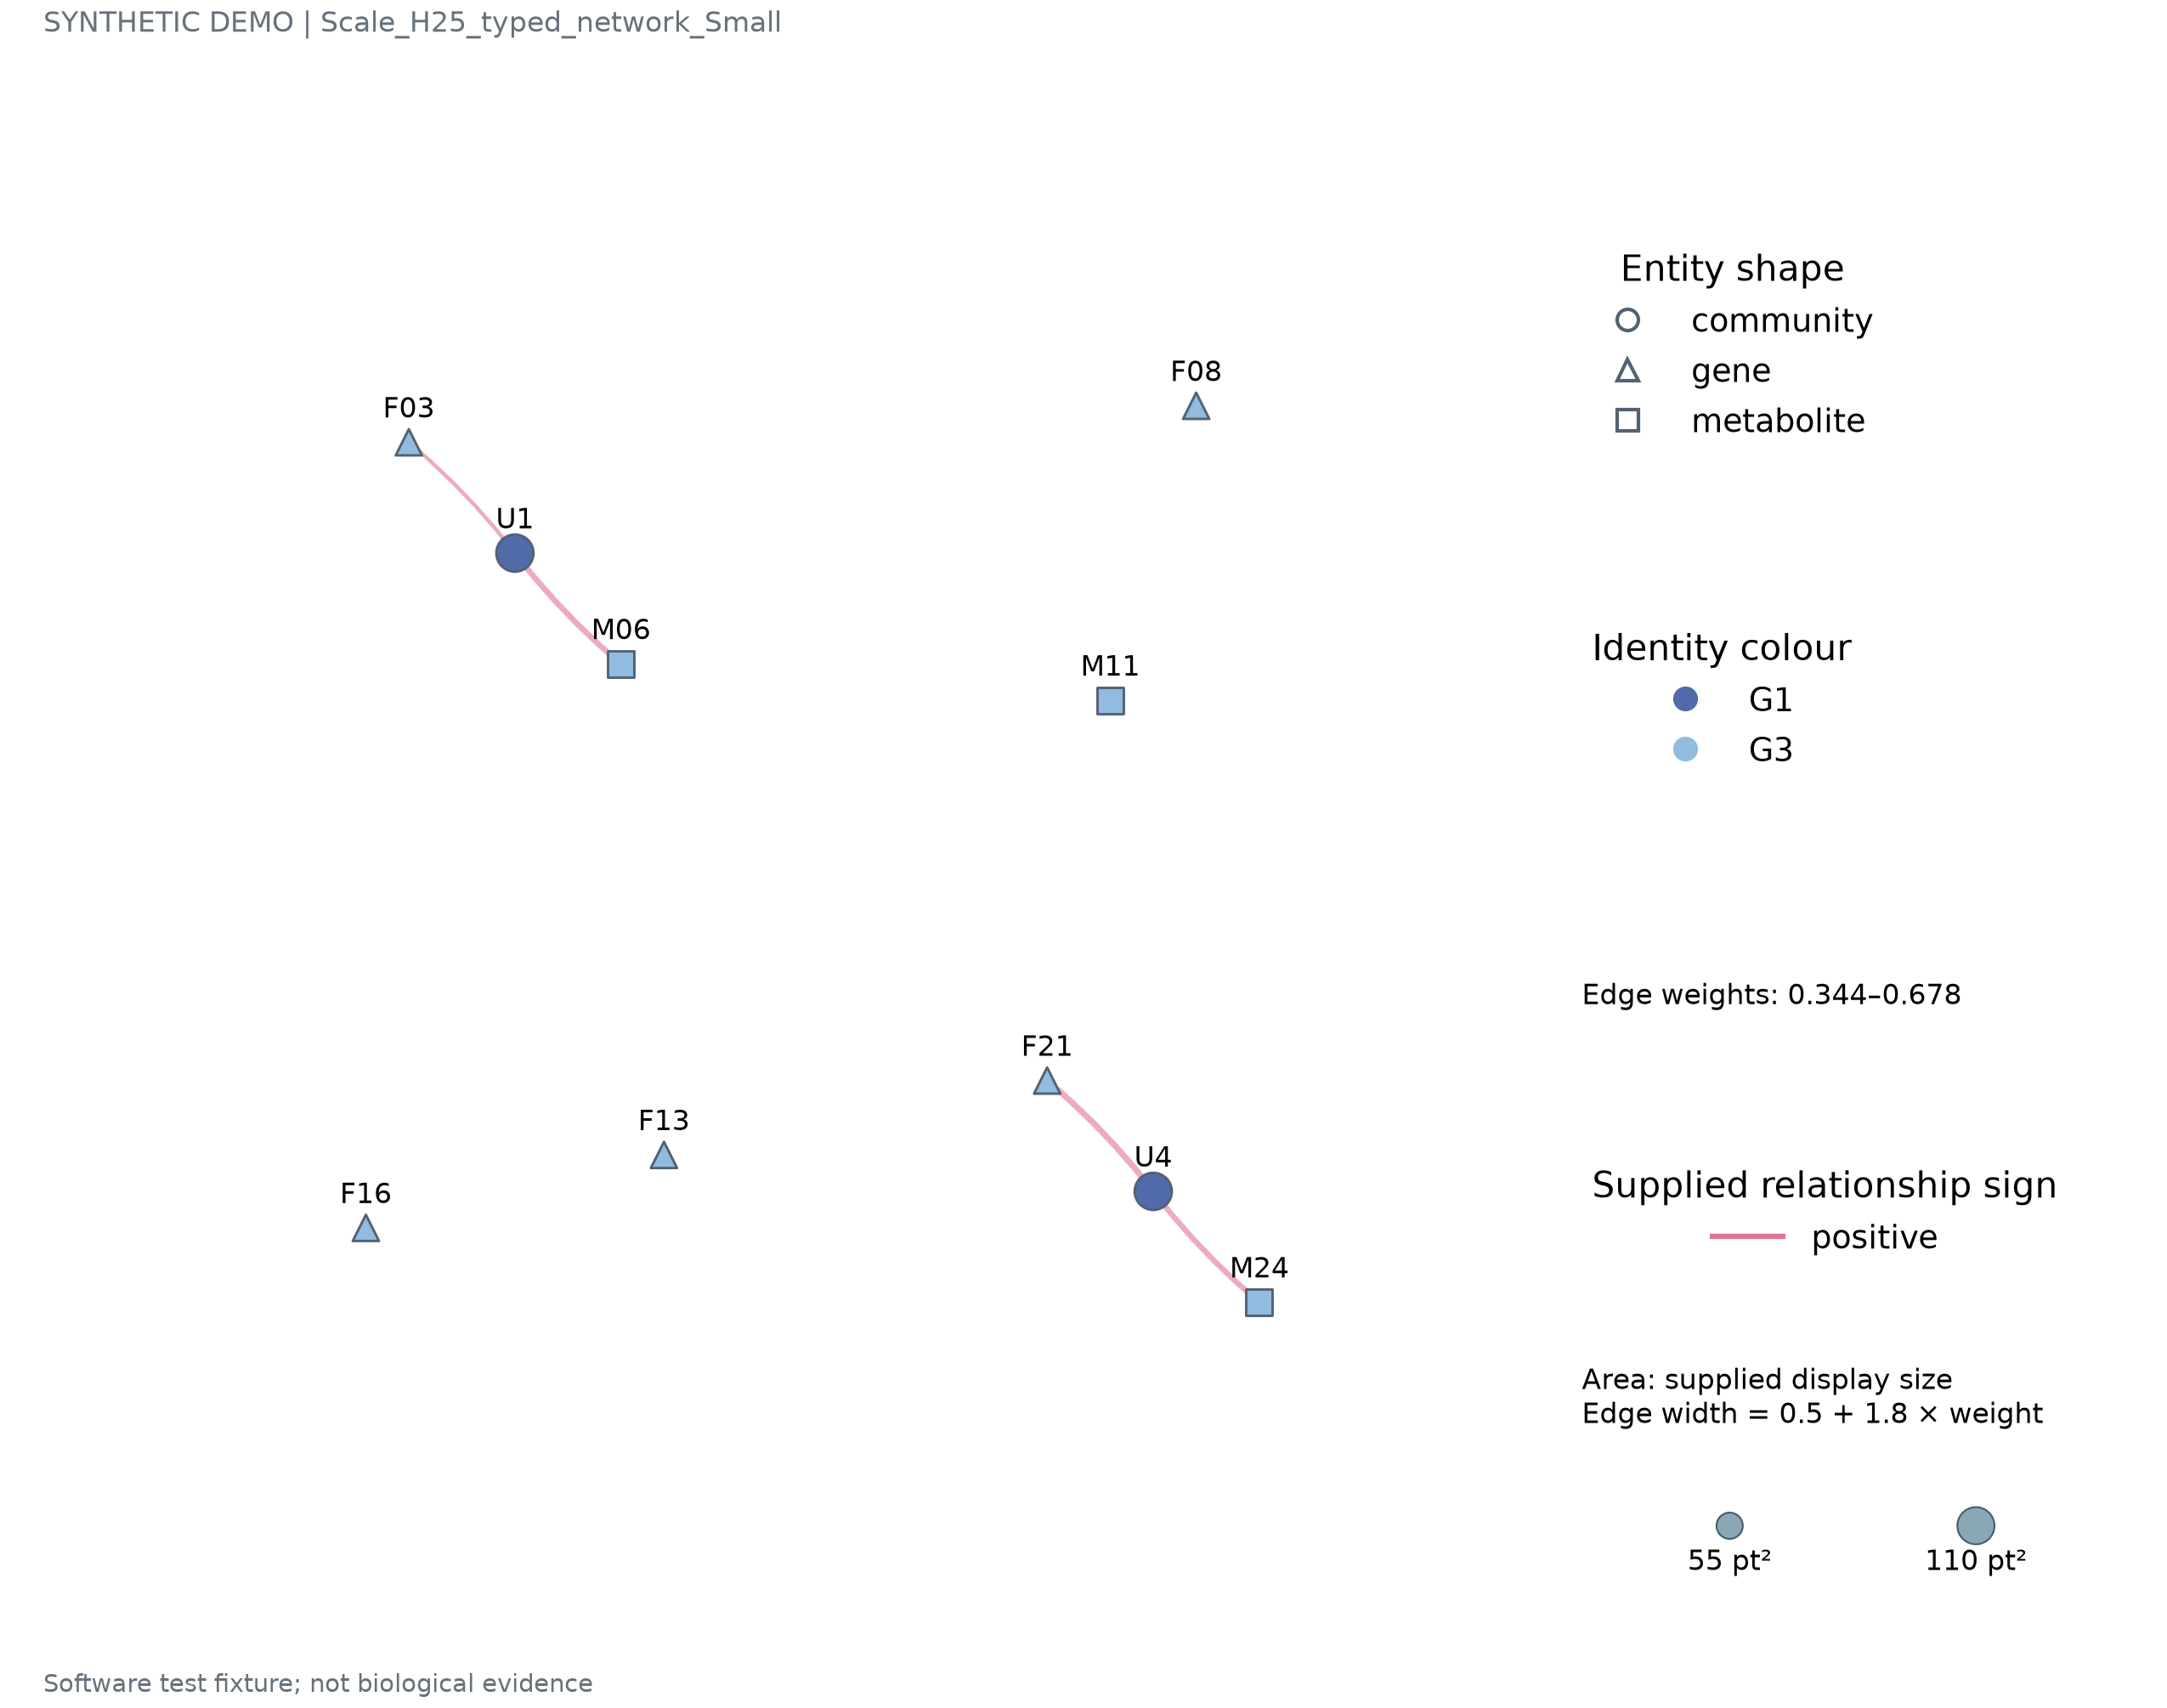

The table this chart was drawn from, first rows:
record_type	node_id	label	entity_type	group	x	y	area	source	target	weight	sign
node	U1	U1	community	G1	-2.6	2.6	110.0				
node	F03	F03	gene	G3	-3.464	3.503	55.0				
node	M06	M06	metabolite	G3	-1.736	1.697	55.0				
node	F08	F08	gene	G3	2.95	3.8	55.0				
node	M11	M11	metabolite	G3	2.25	1.4	55.0				
node	F13	F13	gene	G3	-1.386	-2.303	55.0				
node	F16	F16	gene	G3	-3.814	-2.897	55.0				
node	U4	U4	community	G1	2.6	-2.6	110.0				
node	F21	F21	gene	G3	1.736	-1.697	55.0				
node	M24	M24	metabolite	G3	3.464	-3.503	55.0				
edge								U1	F03	0.3435	1.0
edge								U1	M06	0.6306	1.0
edge								U4	F21	0.678	1.0
edge								U4	M24	0.6018	1.0
